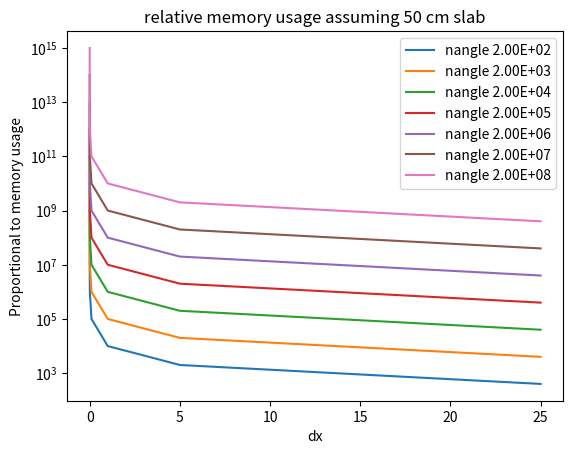

Reproduce this figure in Python.
import matplotlib.pyplot as plt


dx = [1e-5,1e-4,1e-3,1e-2,1e-1,1,5,25]
nangles = [2e2,2e3,2e4,2e5,2e6,2e7,2e8]

for nangle in nangles:
    vec = []
    for x in dx:
        vec.append(50/x*nangle)
    plt.plot(dx,vec,label="nangle "+str('%.2E'%nangle))

plt.title('relative memory usage assuming 50 cm slab')
plt.yscale('log')
plt.ylabel('Proportional to memory usage')
plt.xlabel('dx')
plt.legend(loc='best')
plt.show()


